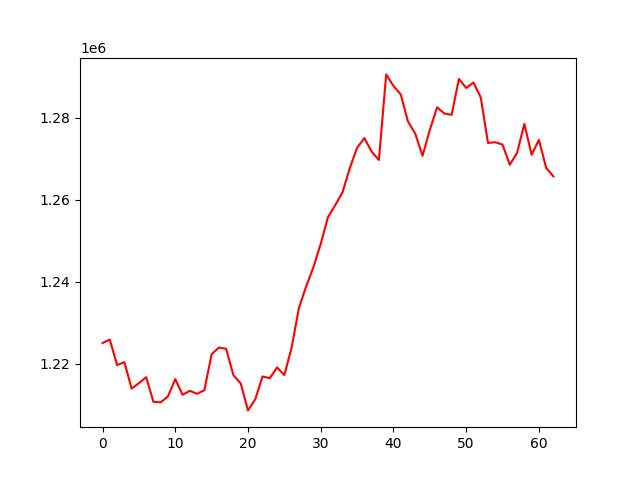

Values plotted in this chart, from the file beside it:
, 0
0, 1225100
1, 1225915
2, 1219711
3, 1220411
4, 1214001
5, 1215311
6, 1216765
7, 1210753
8, 1210645
9, 1212105
10, 1216313
11, 1212478
12, 1213447
13, 1212715
14, 1213596
15, 1222360
16, 1223979
17, 1223670
18, 1217225
19, 1215252
20, 1208676
21, 1211401
22, 1216940
23, 1216520
24, 1219138
25, 1217285
26, 1223985
27, 1233630
28, 1238876
29, 1243576
30, 1249223
31, 1255748
32, 1258657
33, 1261803
34, 1267672
35, 1272614
36, 1274991
37, 1271695
38, 1269655
39, 1290499
40, 1287711
41, 1285630
42, 1279034
43, 1276070
44, 1270670
45, 1276962
46, 1282469
47, 1280976
48, 1280644
49, 1289396
50, 1287205
51, 1288508
52, 1284919
53, 1273808
54, 1273980
55, 1273402
56, 1268481
57, 1271406
58, 1278448
59, 1270922
... 3 more rows
